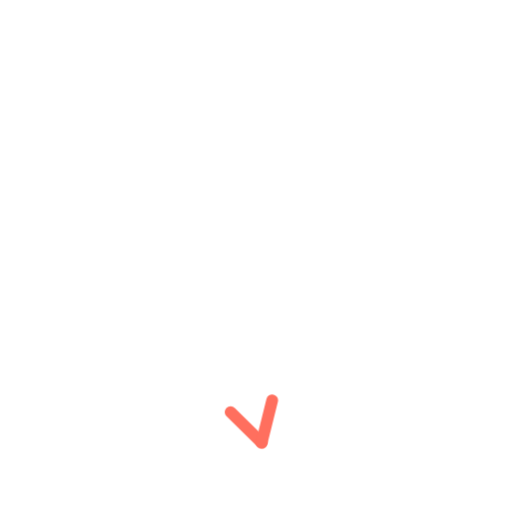
t = 0.00 s
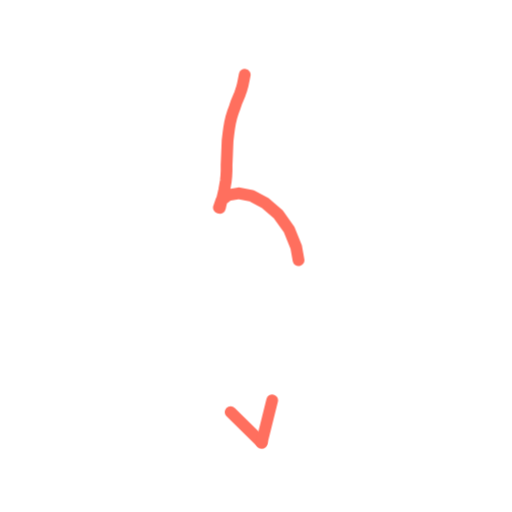
t = 0.36 s
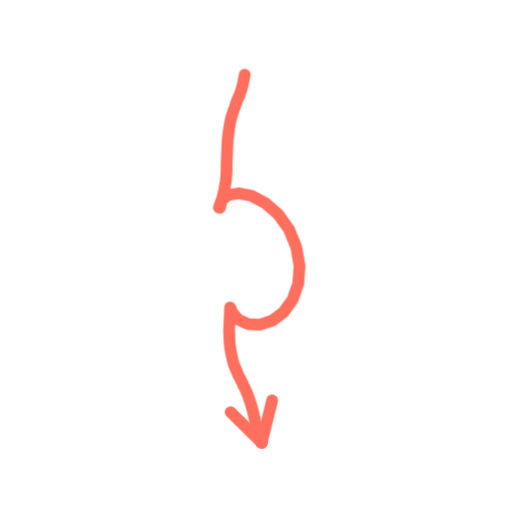
t = 0.73 s
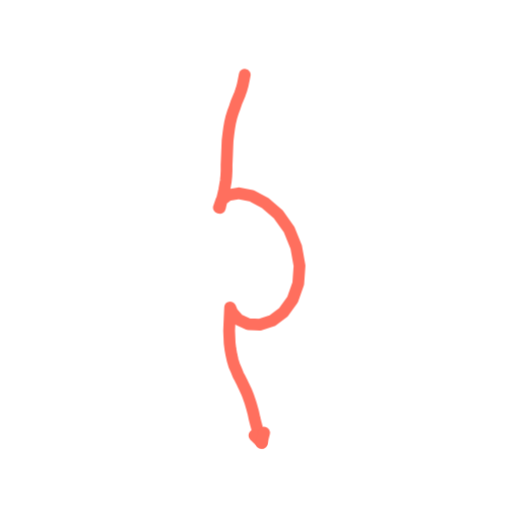
t = 1.40 s
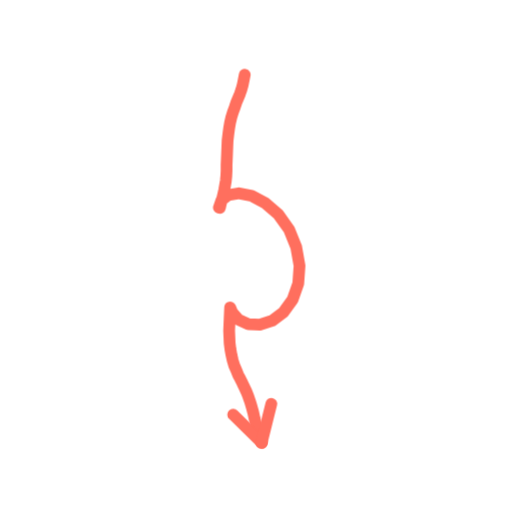
t = 1.74 s
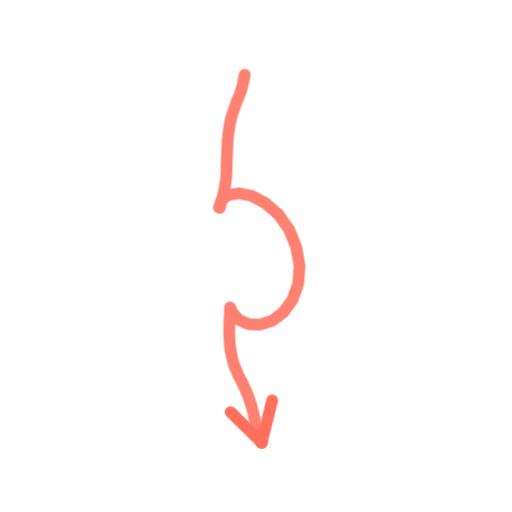
t = 2.16 s

The animated SVG that drew these frames (rendered in a browser with its animation timeline set to each time). Animation: 2 CSS @keyframes rules; one cycle of 2.60 s, repeats indefinitely.

<svg xmlns="http://www.w3.org/2000/svg" viewBox="0 0 200 200" width="200" height="200"><style>.s{stroke-dasharray:var(--L);animation:d 2.6s ease-in-out infinite;animation-delay:var(--d)}@keyframes d{0%{stroke-dashoffset:var(--L);opacity:1}28%,80%{stroke-dashoffset:0;opacity:1}92%{stroke-dashoffset:0;opacity:0}100%{stroke-dashoffset:var(--L);opacity:0}}.m{animation:mm .9s linear infinite}@keyframes mm{to{stroke-dashoffset:-23}}@media(prefers-reduced-motion:reduce){.s,.m{animation:none}}</style><path d="M95.6 29.2L95.2 31.2L94.8 33.2L94.3 35.0L93.7 36.7L93.0 38.4L92.3 40.1L91.7 41.9L91.0 43.8L90.4 45.7L89.9 47.8L89.5 50.1L89.2 52.4L88.9 54.9L88.8 57.3L88.7 59.8L88.6 62.2L88.5 64.5L88.5 66.7L88.4 68.7L88.2 70.7L87.9 72.5L87.6 74.2L87.2 75.9L86.8 77.6L86.3 79.4L85.9 81.2L85.5 81.1L86.5 78.2L89.2 76.2L93.3 75.5L98.3 76.5L103.6 79.3L108.7 83.7L112.9 89.6L115.7 96.5L117.0 103.8L116.5 110.8L114.3 117.0L110.7 122.0L106.3 125.3L101.5 126.8L97.0 126.6L93.2 124.9L90.8 122.2L89.9 120.1L89.8 122.2L89.7 124.4L89.6 126.8L89.5 129.2L89.6 131.6L89.7 134.0L90.0 136.4L90.4 138.6L90.9 140.8L91.5 142.8L92.3 144.6L93.0 146.4L93.9 148.1L94.7 149.7L95.5 151.4L96.3 153.1L97.0 154.9L97.7 156.9L98.3 158.9L98.9 161.1L99.4 163.4L100.0 165.8L100.7 168.2L101.4 170.5L102.2 172.9" fill="none" stroke="#FF6F5E" stroke-width="4.6" stroke-linecap="round" stroke-linejoin="round" class="s" style="--L:204;--d:0.00s"/><path d="M102.2 172.9L90.0 160.9" fill="none" stroke="#FF6F5E" stroke-width="4.6" stroke-linecap="round" stroke-linejoin="round" class="s" style="--L:17;--d:1.16s"/><path d="M102.2 172.9L106.3 156.4" fill="none" stroke="#FF6F5E" stroke-width="4.6" stroke-linecap="round" stroke-linejoin="round" class="s" style="--L:17;--d:1.16s"/></svg>
